Labelled photos from "dataset", an image-classification folder in AnamikaV18/ETR. The possible labels are: blue, red, yellow.

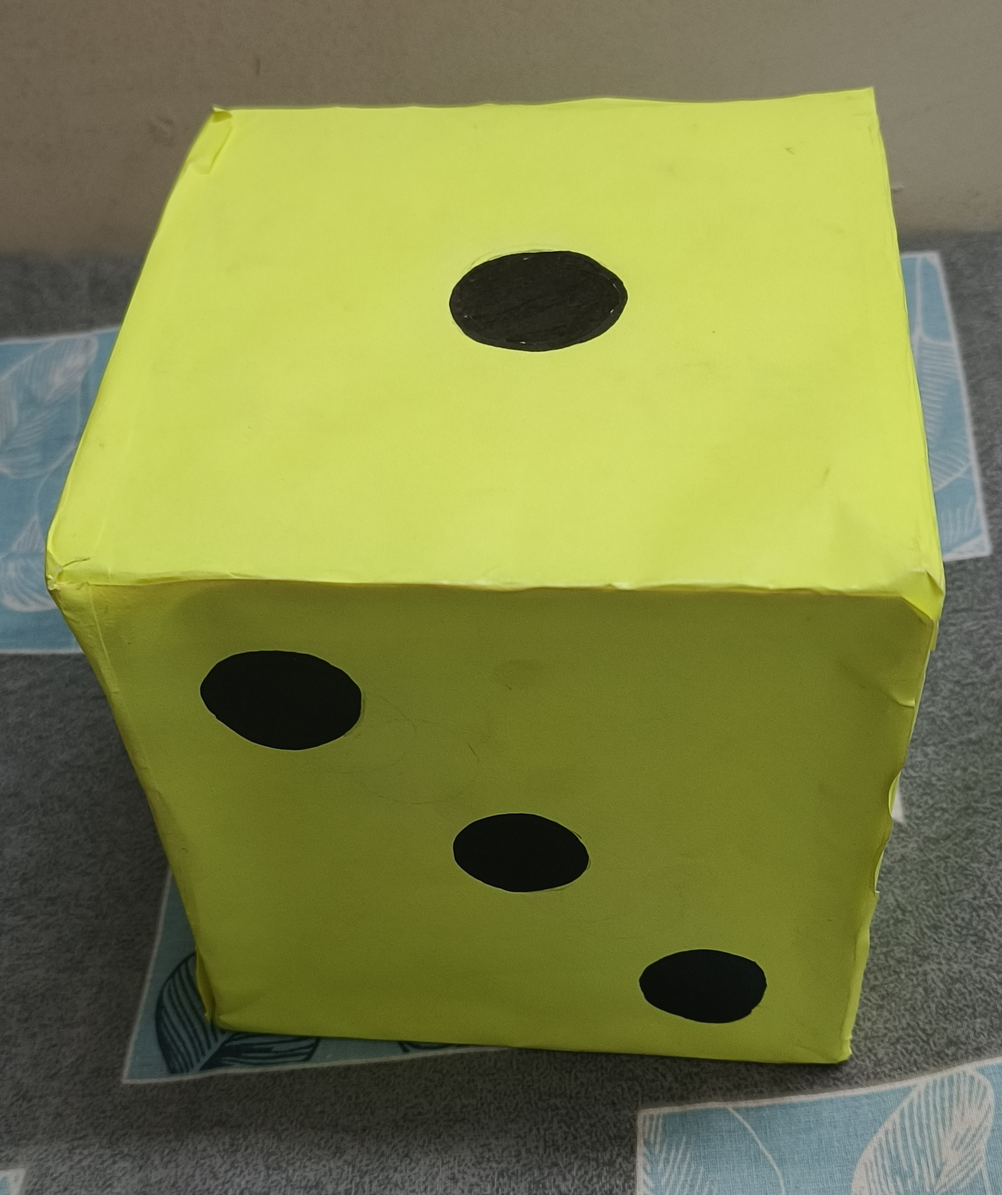
Label: yellow

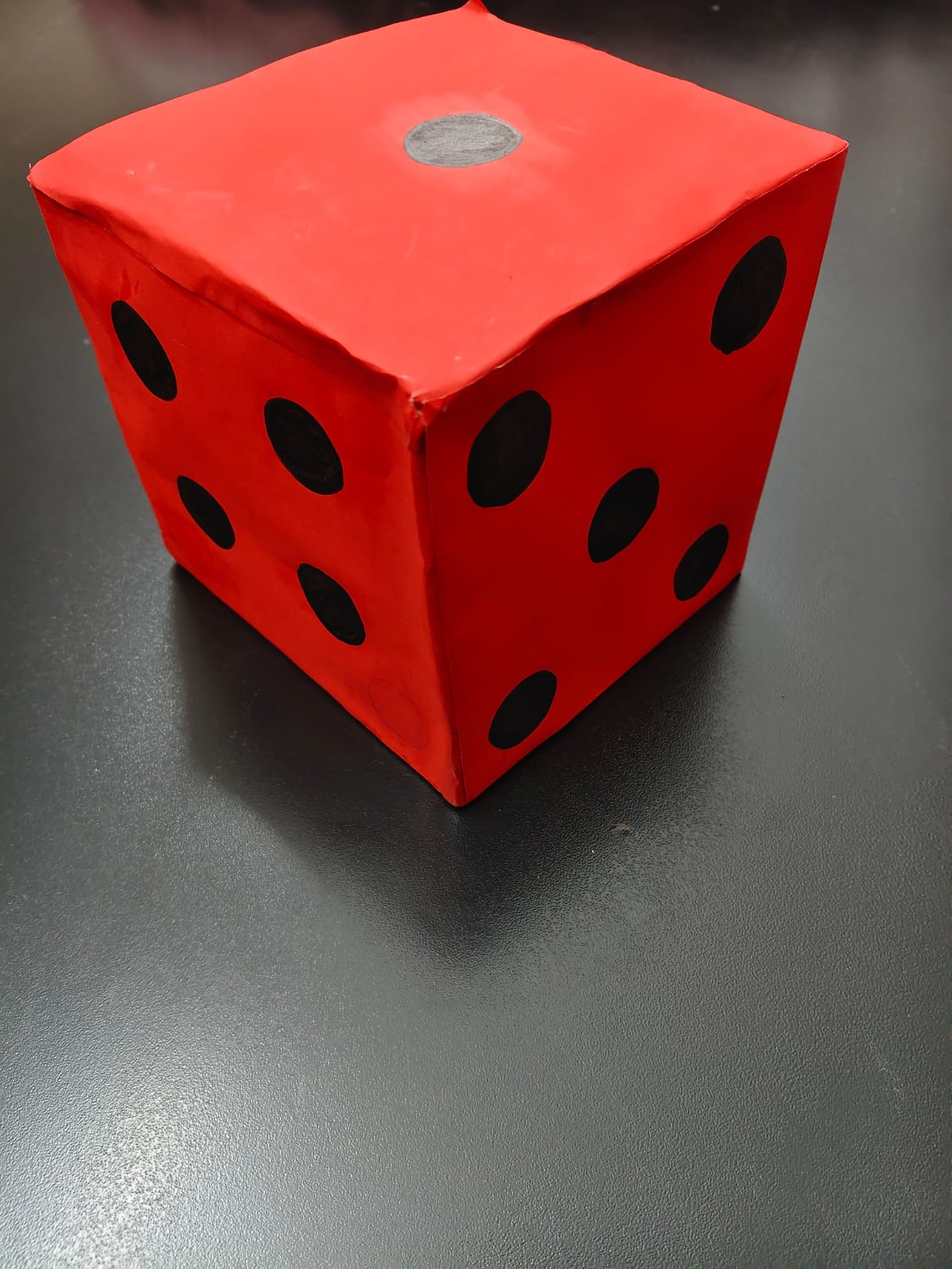
Label: red

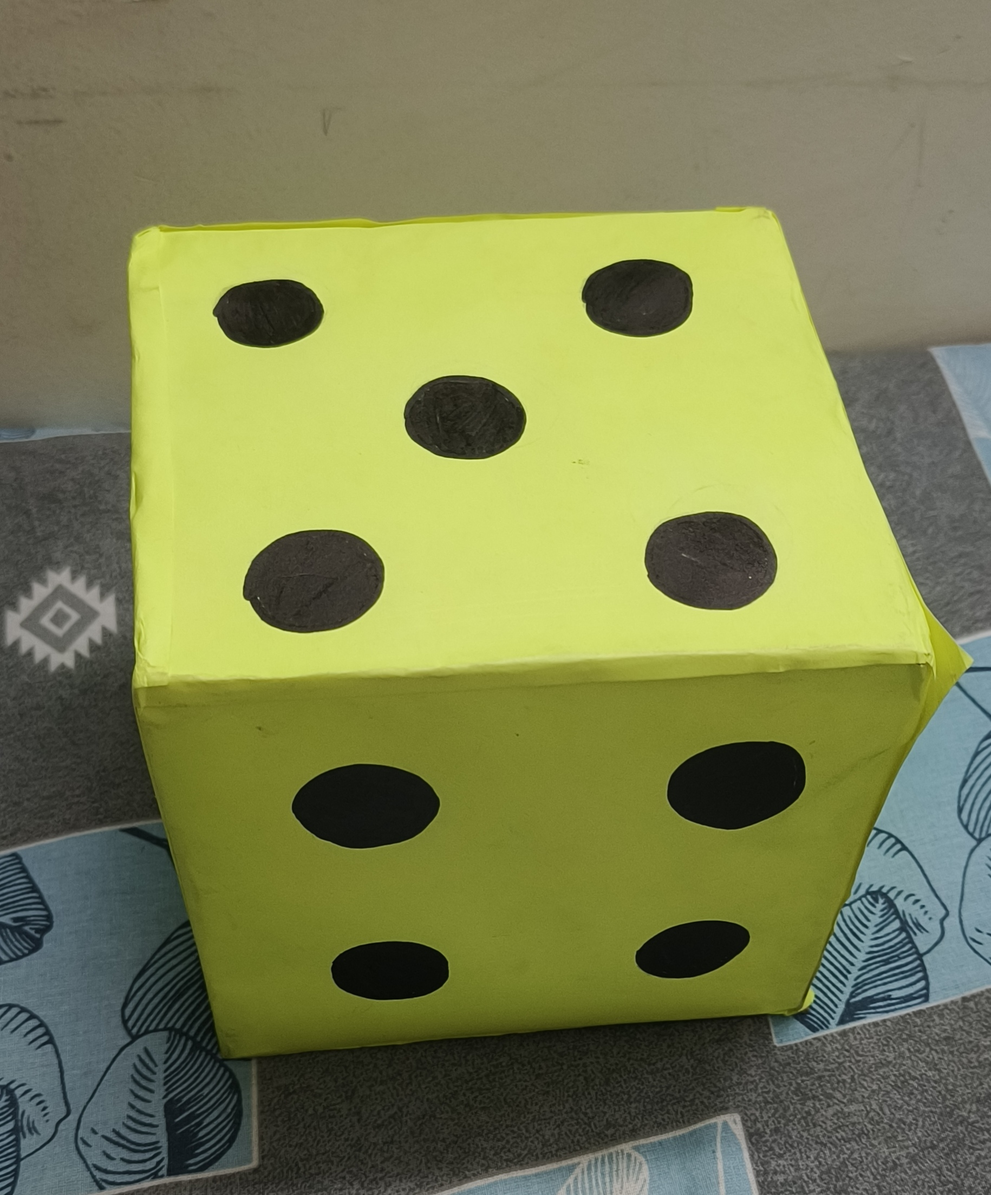
Label: yellow

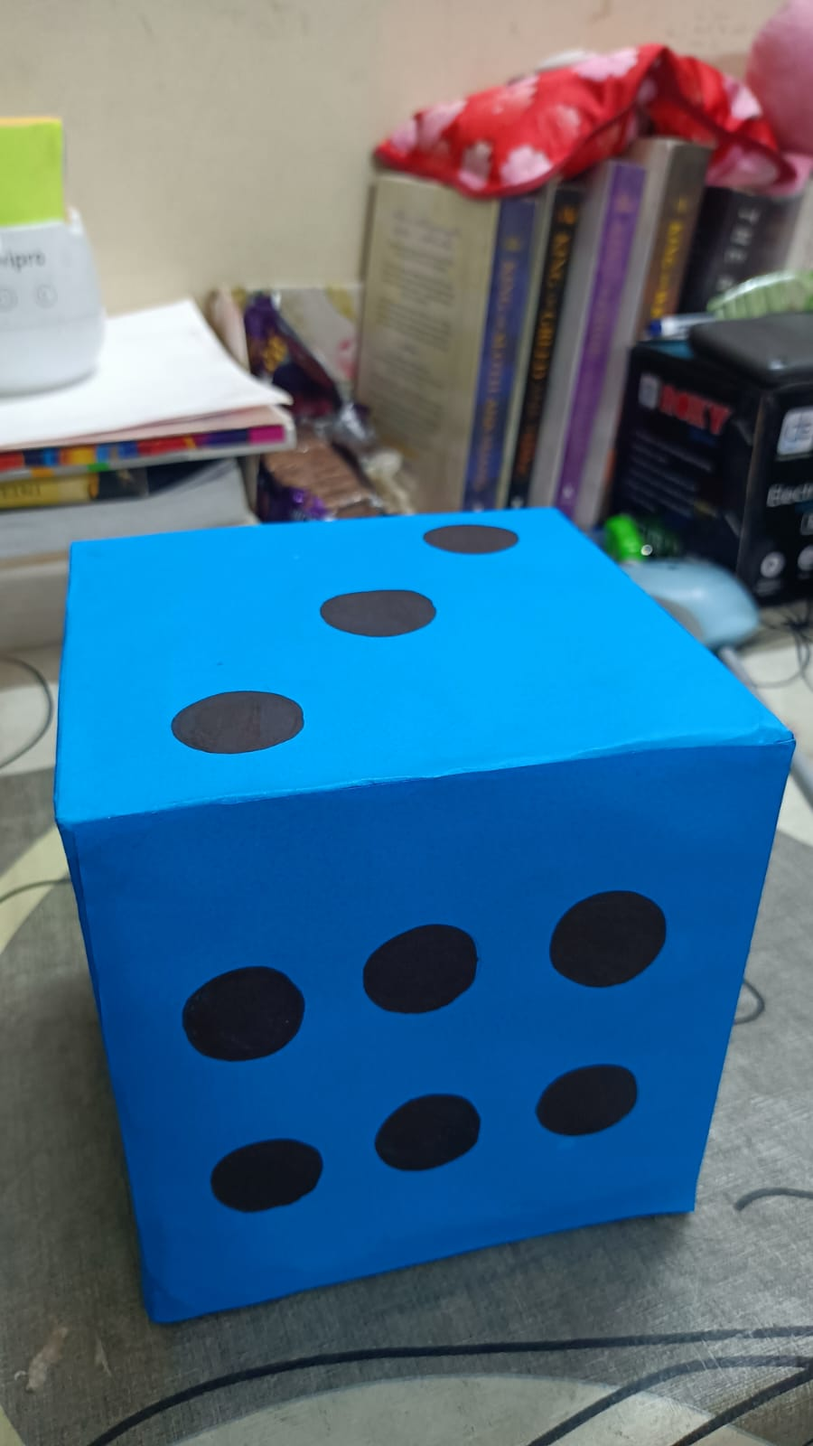
Label: blue

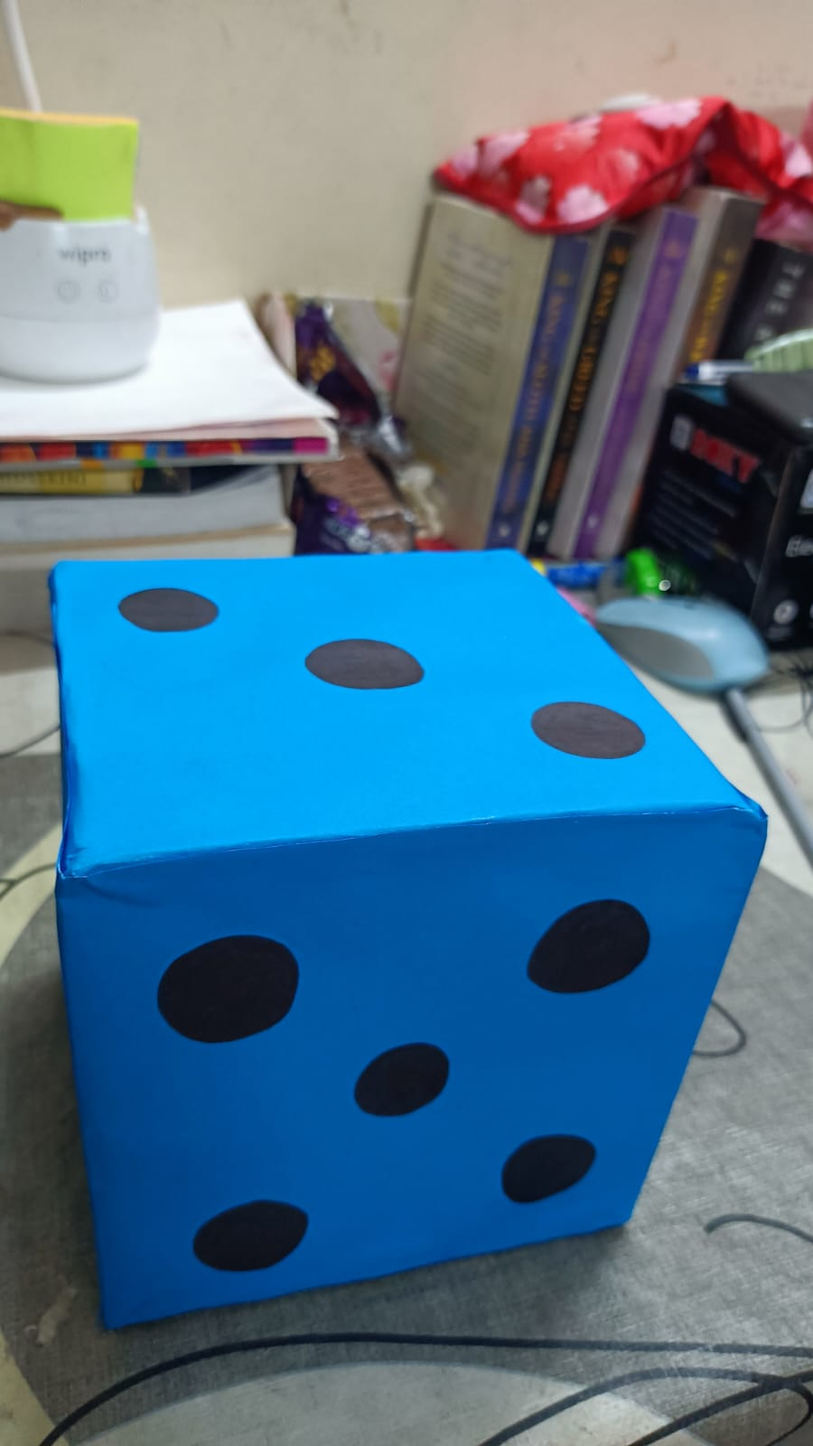
Label: blue

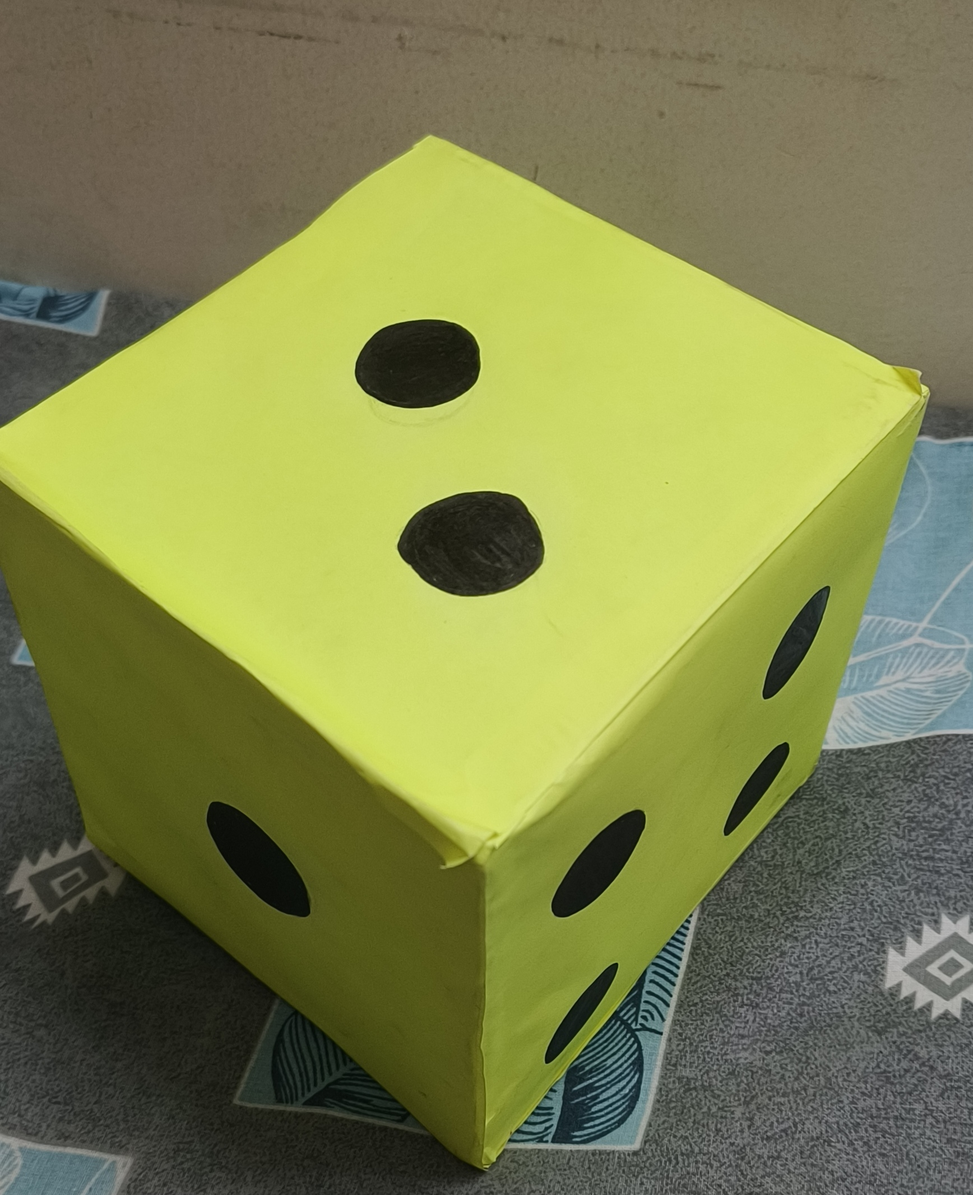
Label: yellow
